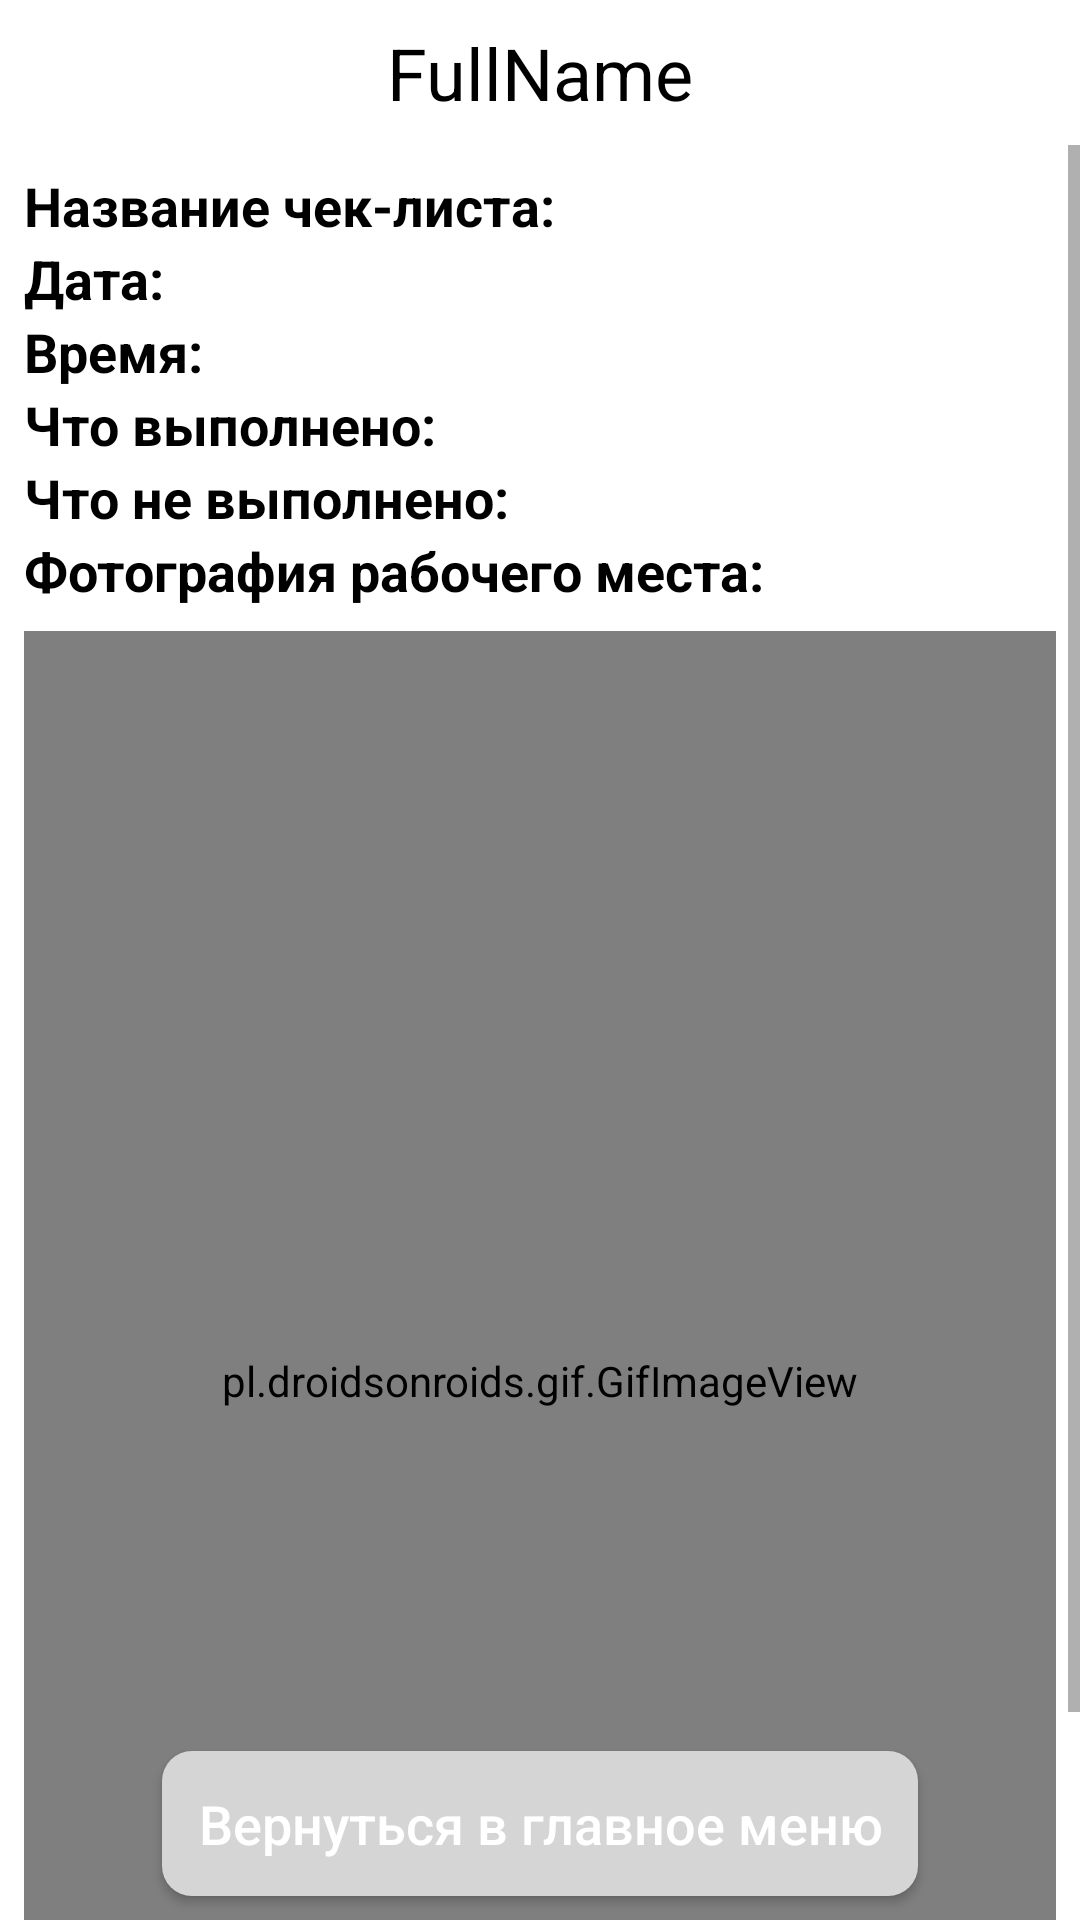

Android layout source for this screen:
<!-- AndroidManifest.xml: application theme AppTheme -->
<!-- res/layout/activity_result_check_list.xml -->
<?xml version="1.0" encoding="utf-8"?>
<RelativeLayout
    xmlns:android="http://schemas.android.com/apk/res/android"
    xmlns:app="http://schemas.android.com/apk/res-auto"
    xmlns:tools="http://schemas.android.com/tools"
    android:layout_width="match_parent"
    android:layout_height="match_parent"
    tools:context=".result.ResultCheckListActivity"
    android:background="@color/colorWrite">

    <TextView
        android:id="@+id/tvFullName"
        android:layout_width="match_parent"
        android:layout_height="wrap_content"
        android:layout_alignParentTop="true"
        android:textSize="24sp"
        android:textColor="@color/colorBlack"
        android:layout_margin="8dp"
        android:gravity="center"
        android:text="FullName"
        android:textIsSelectable="true"/>
    <ScrollView
        android:layout_width="match_parent"
        android:layout_height="wrap_content"
        android:layout_below="@id/tvFullName">

    <RelativeLayout
        android:id="@+id/linearLayout"
        android:layout_width="match_parent"
        android:layout_height="wrap_content"
        android:layout_margin="8dp"
        android:orientation="vertical">

        <TextView
            android:id="@+id/tvNameCL"
            android:layout_width="wrap_content"
            android:layout_height="wrap_content"
            android:textSize="18sp"
            android:textColor="@color/colorBlack"
            android:layout_toEndOf="@+id/tv1"
            android:textIsSelectable="true"/>
        <TextView
            android:id="@+id/tv1"
            android:layout_width="wrap_content"
            android:layout_height="wrap_content"
            android:textSize="18sp"
            android:textColor="@color/colorBlack"
            android:textStyle="bold"
            android:layout_alignTop="@+id/tvNameCL"
            android:text="Название чек-листа: "
            android:textIsSelectable="true"/>

        <TextView
            android:id="@+id/tvDate"
            android:layout_width="wrap_content"
            android:layout_height="wrap_content"
            android:textSize="18sp"
            android:textColor="@color/colorBlack"
            android:layout_below="@id/tvNameCL"
            android:layout_toEndOf="@+id/tv2"
            android:textIsSelectable="true"/>
        <TextView
            android:id="@+id/tv2"
            android:layout_width="wrap_content"
            android:layout_height="wrap_content"
            android:textSize="18sp"
            android:textColor="@color/colorBlack"
            android:textStyle="bold"
            android:layout_alignTop="@+id/tvDate"
            android:text="Дата: "
            android:textIsSelectable="true"/>

        <TextView
            android:id="@+id/tvTime"
            android:layout_width="match_parent"
            android:layout_height="wrap_content"
            android:textSize="18sp"
            android:textColor="@color/colorBlack"
            android:layout_toEndOf="@+id/tv3"
            android:layout_below="@id/tvDate"
            android:textIsSelectable="true"/>
        <TextView
            android:id="@+id/tv3"
            android:layout_width="wrap_content"
            android:layout_height="wrap_content"
            android:textSize="18sp"
            android:textColor="@color/colorBlack"
            android:textStyle="bold"
            android:layout_alignTop="@+id/tvTime"
            android:text="Время: "
            android:textIsSelectable="true"/>

        <TextView
            android:id="@+id/tvDone"
            android:layout_width="match_parent"
            android:layout_height="wrap_content"
            android:textSize="18sp"
            android:textColor="@color/colorBlack"
            android:layout_toEndOf="@+id/tv4"
            android:layout_below="@id/tvTime"
            android:textIsSelectable="true"/>
        <TextView
            android:id="@+id/tv4"
            android:layout_width="wrap_content"
            android:layout_height="wrap_content"
            android:textSize="18sp"
            android:textColor="@color/colorBlack"
            android:textStyle="bold"
            android:layout_alignTop="@+id/tvDone"
            android:text="Что выполнено: "
            android:textIsSelectable="true"/>

        <TextView
            android:id="@+id/tvNotDone"
            android:layout_width="match_parent"
            android:layout_height="wrap_content"
            android:textSize="18sp"
            android:textColor="@color/colorBlack"
            android:layout_toEndOf="@+id/tv5"
            android:layout_below="@id/tvDone"
            android:textIsSelectable="true"/>
        <TextView
            android:id="@+id/tv5"
            android:layout_width="wrap_content"
            android:layout_height="wrap_content"
            android:textSize="18sp"
            android:textColor="@color/colorBlack"
            android:textStyle="bold"
            android:layout_alignTop="@+id/tvNotDone"
            android:text="Что не выполнено: "
            android:textIsSelectable="true"/>

        <TextView
            android:id="@+id/tv6"
            android:layout_width="match_parent"
            android:layout_height="wrap_content"
            android:textSize="18sp"
            android:textColor="@color/colorBlack"
            android:textStyle="bold"
            android:layout_below="@+id/tvNotDone"
            android:text="Фотография рабочего места: "
            android:textIsSelectable="true"/>


        <pl.droidsonroids.gif.GifImageView
            android:id="@+id/ivPhoto"
            android:layout_width="500dp"
            android:layout_height="500dp"
            android:layout_gravity="center"
            android:layout_marginTop="8dp"
            android:layout_marginBottom="8dp"
            android:layout_below="@+id/tv6"
            android:src="@drawable/loading_3"/>
    </RelativeLayout>
    </ScrollView>
    <Button
        android:id="@+id/btBackToHome"
        android:layout_width="wrap_content"
        android:layout_height="wrap_content"
        android:text="@string/back_to_home"
        android:layout_marginBottom="8dp"
        android:layout_centerHorizontal="true"
        android:layout_alignParentBottom="true"
        android:onClick="onClickBackToHome"
        android:padding="12dp"
        android:background="@drawable/rounded"
        android:textAllCaps="false"
        android:textSize="@dimen/text_size_btn"
        android:textColor="#FFFFFF"/>

</RelativeLayout>
<!-- resources referenced by this layout -->
<resources>
  <color name="colorBlack">#000000</color>
  <color name="colorWrite">#FFFFFF</color>
  <dimen name="text_size_btn">18sp</dimen>
  <!-- drawable loading_3: png bitmap (drawable, 6667 bytes) -->
  <!-- drawable rounded (drawable) -->
  <?xml version="1.0" encoding="utf-8"?>
  <selector xmlns:android="http://schemas.android.com/apk/res/android">
  
      <item>
          <shape>
              <solid android:color="@color/colorTest"/>
              <corners android:radius="10.0dip" />
          </shape>
      </item>
  
  </selector>
  <string name="back_to_home">Вернуться в главное меню</string>
  <style name="AppTheme" parent="Theme.MaterialComponents.Light.DarkActionBar">
          
          <item name="colorPrimary">@color/colorPrimary</item>
          <item name="colorPrimaryDark">@color/colorPrimaryDark</item>
          <item name="colorAccent">@color/colorAccent</item>
          <item name="overlapAnchor">false</item>
          <item name="android:dropDownVerticalOffset">-4dp</item>
      </style>
  <color name="colorTest">#D5D5D5</color>
  <color name="colorPrimary">#0084D1</color>
  <color name="colorPrimaryDark">#01649E</color>
  <color name="colorAccent">#49CFEF</color>
</resources>
